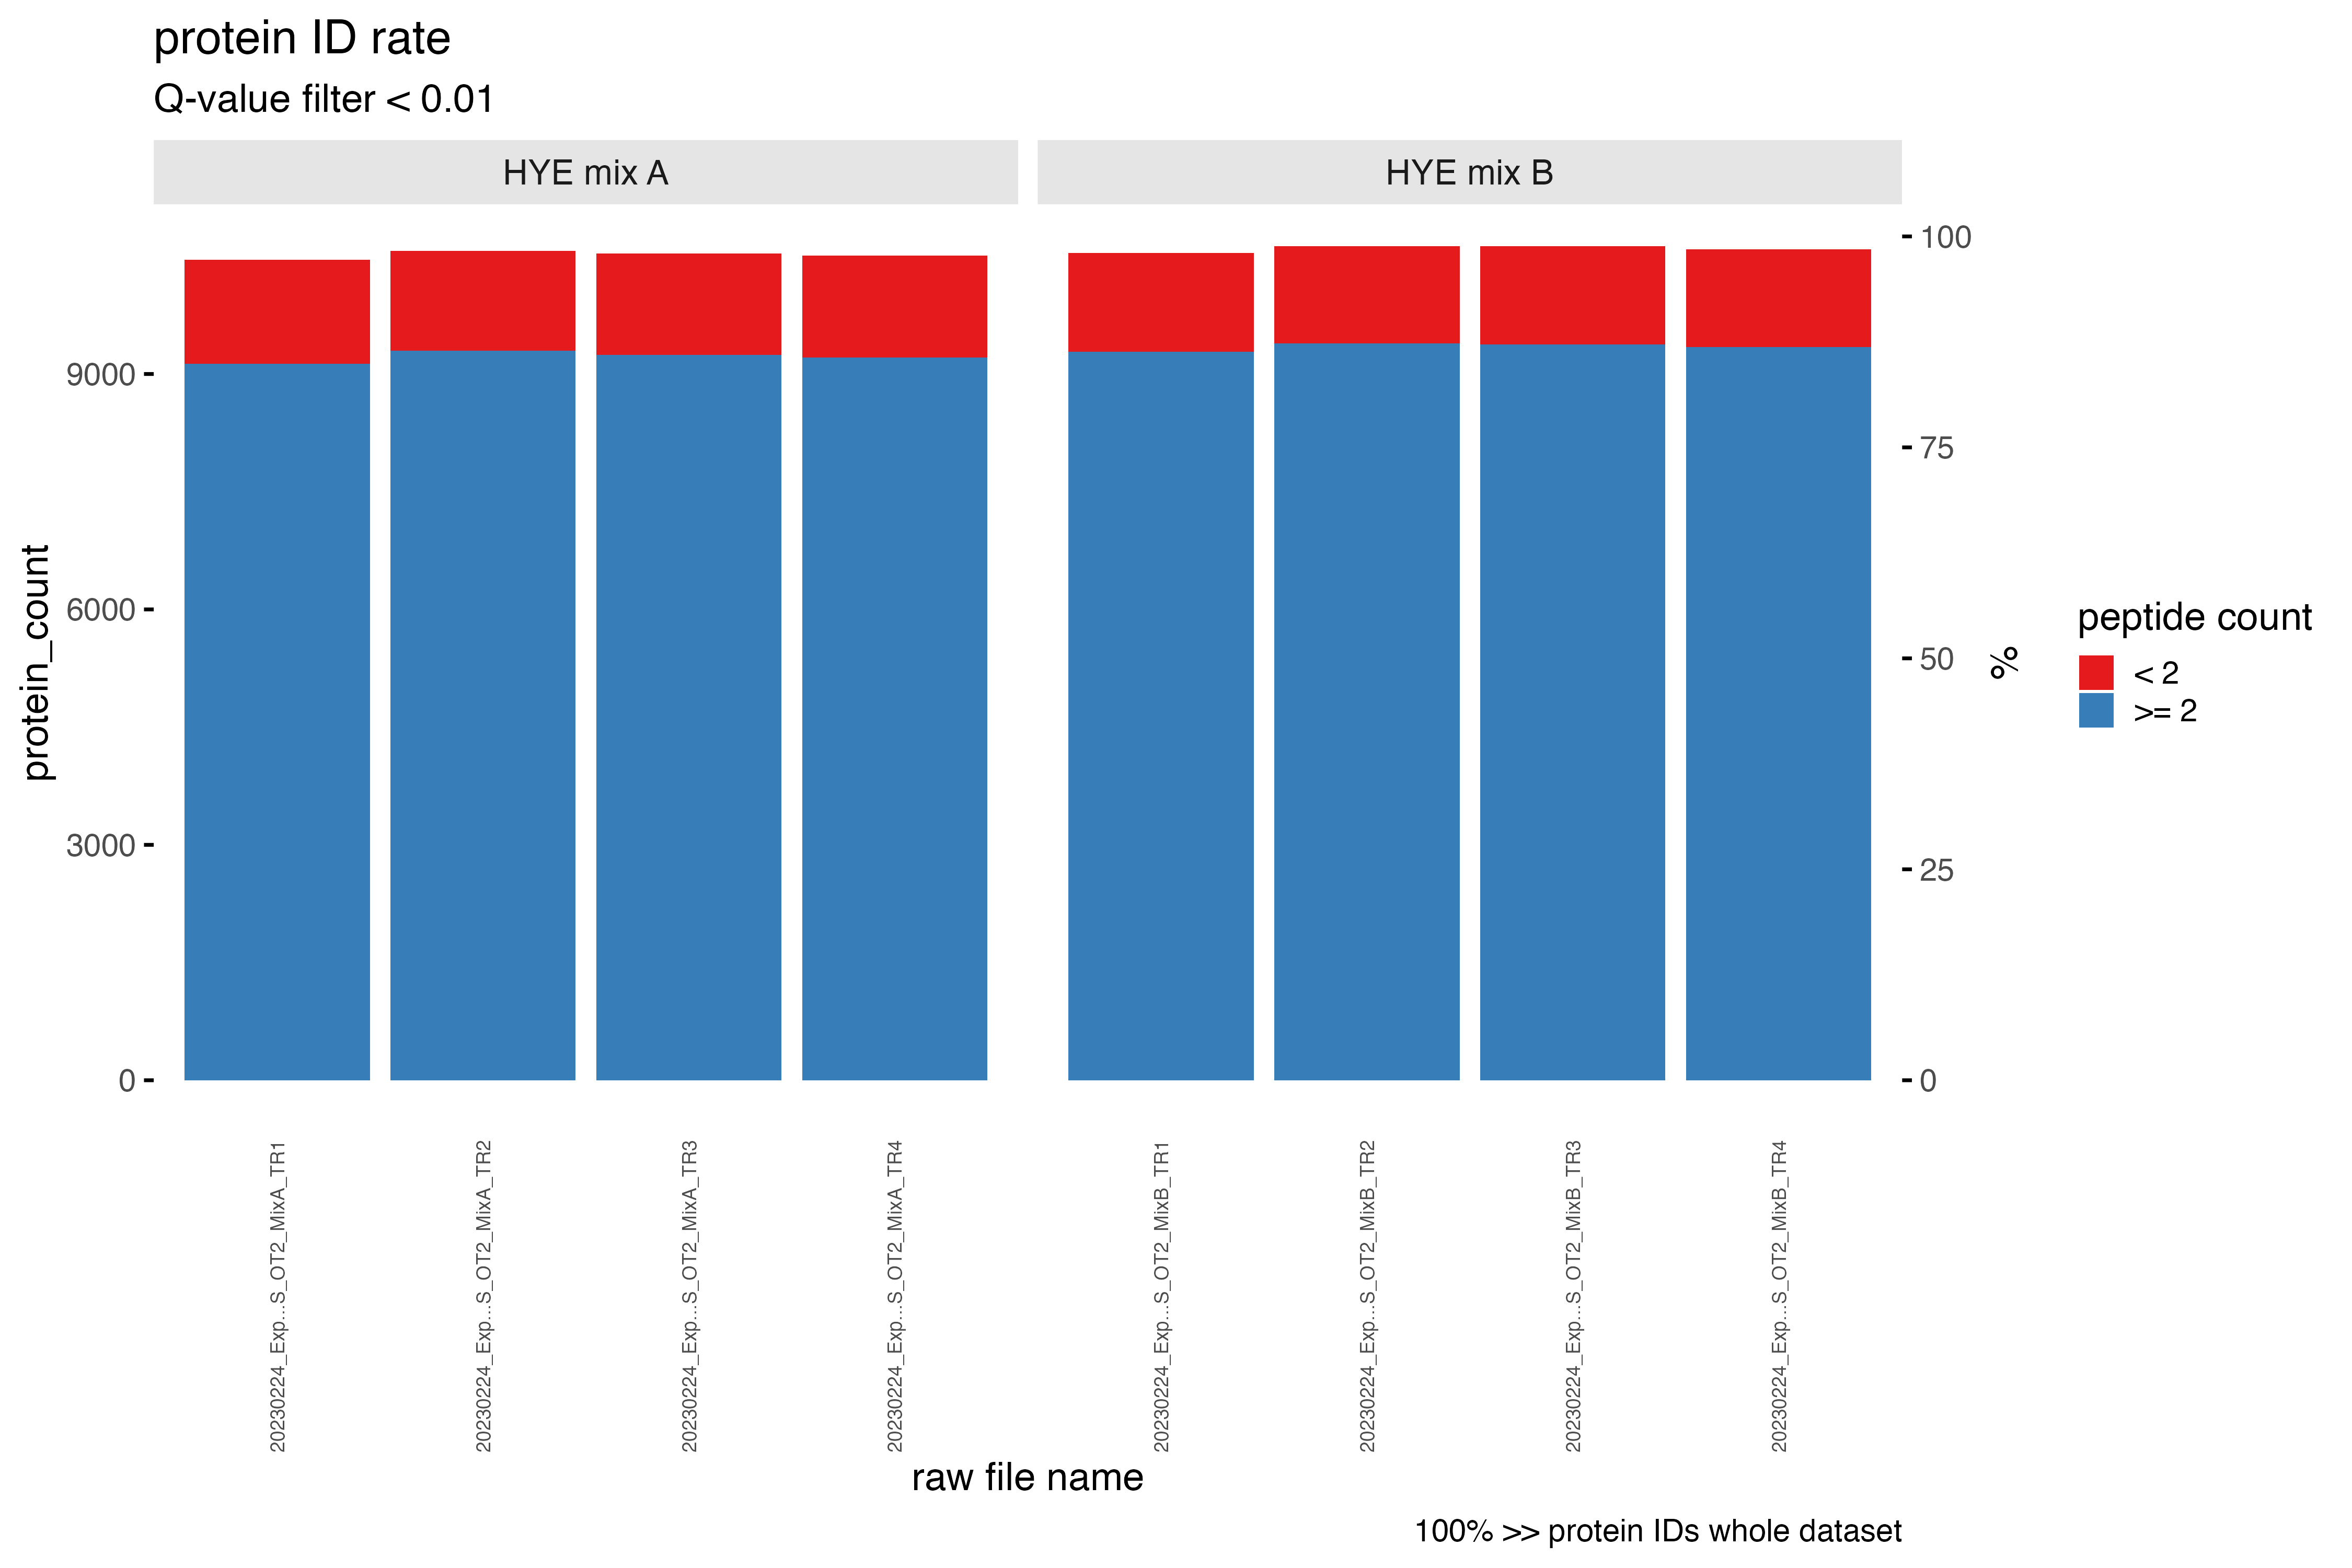

Source data for this figure (header and first rows):
R.FileName, R.Condition, R.Replicate, protein_count, number_of_peptides, Qvalue_below
20230224_Exp...S_OT2_MixA_TR1, HYE mix A, 1, 1327, < 2, 0.01
20230224_Exp...S_OT2_MixA_TR2, HYE mix A, 2, 1275, < 2, 0.01
20230224_Exp...S_OT2_MixA_TR3, HYE mix A, 3, 1292, < 2, 0.01
20230224_Exp...S_OT2_MixA_TR4, HYE mix A, 4, 1300, < 2, 0.01
20230224_Exp...S_OT2_MixB_TR1, HYE mix B, 1, 1264, < 2, 0.01
20230224_Exp...S_OT2_MixB_TR2, HYE mix B, 2, 1238, < 2, 0.01
20230224_Exp...S_OT2_MixB_TR3, HYE mix B, 3, 1250, < 2, 0.01
20230224_Exp...S_OT2_MixB_TR4, HYE mix B, 4, 1243, < 2, 0.01
20230224_Exp...S_OT2_MixA_TR1, HYE mix A, 1, 9128, >= 2, 0.01
20230224_Exp...S_OT2_MixA_TR2, HYE mix A, 2, 9296, >= 2, 0.01
20230224_Exp...S_OT2_MixA_TR3, HYE mix A, 3, 9242, >= 2, 0.01
20230224_Exp...S_OT2_MixA_TR4, HYE mix A, 4, 9210, >= 2, 0.01
20230224_Exp...S_OT2_MixB_TR1, HYE mix B, 1, 9281, >= 2, 0.01
20230224_Exp...S_OT2_MixB_TR2, HYE mix B, 2, 9393, >= 2, 0.01
20230224_Exp...S_OT2_MixB_TR3, HYE mix B, 3, 9380, >= 2, 0.01
20230224_Exp...S_OT2_MixB_TR4, HYE mix B, 4, 9346, >= 2, 0.01
